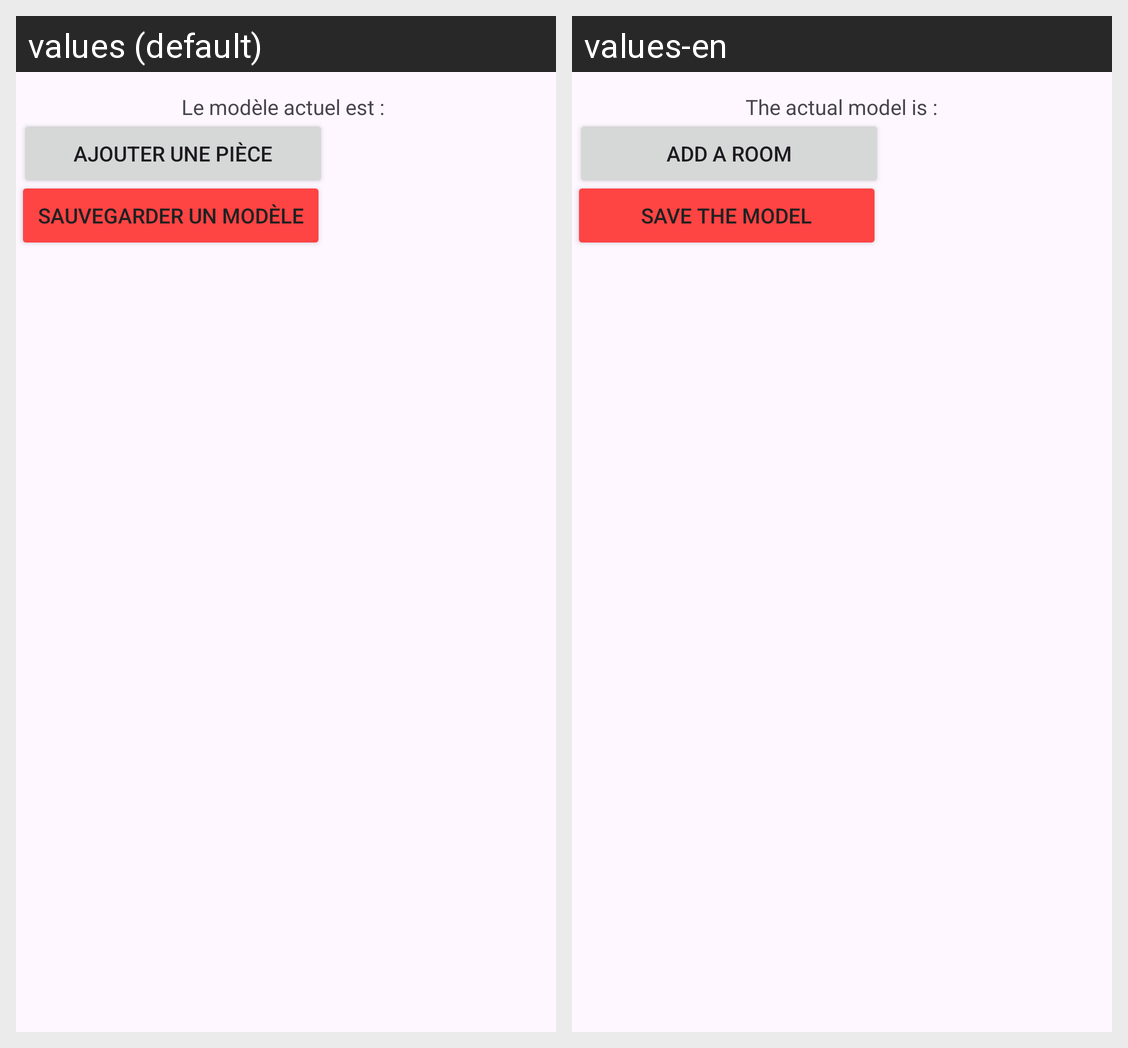

Translations of the strings shown on this Android screen, per locale in the grid:
Android screen res/layout/activity_edition_modele.xml rendered under 2 locales, left to right: values (default), values-en. Device: Nexus 5 (rendered at 1080×1920; each locale shown at half size, 540×960, under a caption strip naming it); theme Theme.CreationModele.
Strings drawn on this screen, with the default value and each locale's value (text and hints the layout hard-codes, and strings that could not be matched under every locale, appear in the picture but are not listed):

ModeleActuel
  values: Le modèle actuel est : 
  values-en: The actual model is :

AjouterPiece
  values: Ajouter une pièce
  values-en: Add a room

SauvergarderModele
  values: Sauvegarder un modèle
  values-en: Save the model
